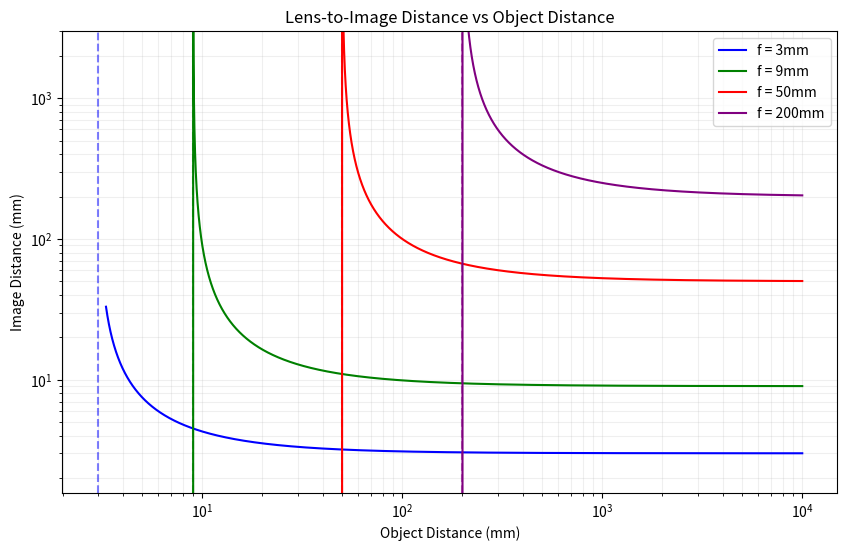
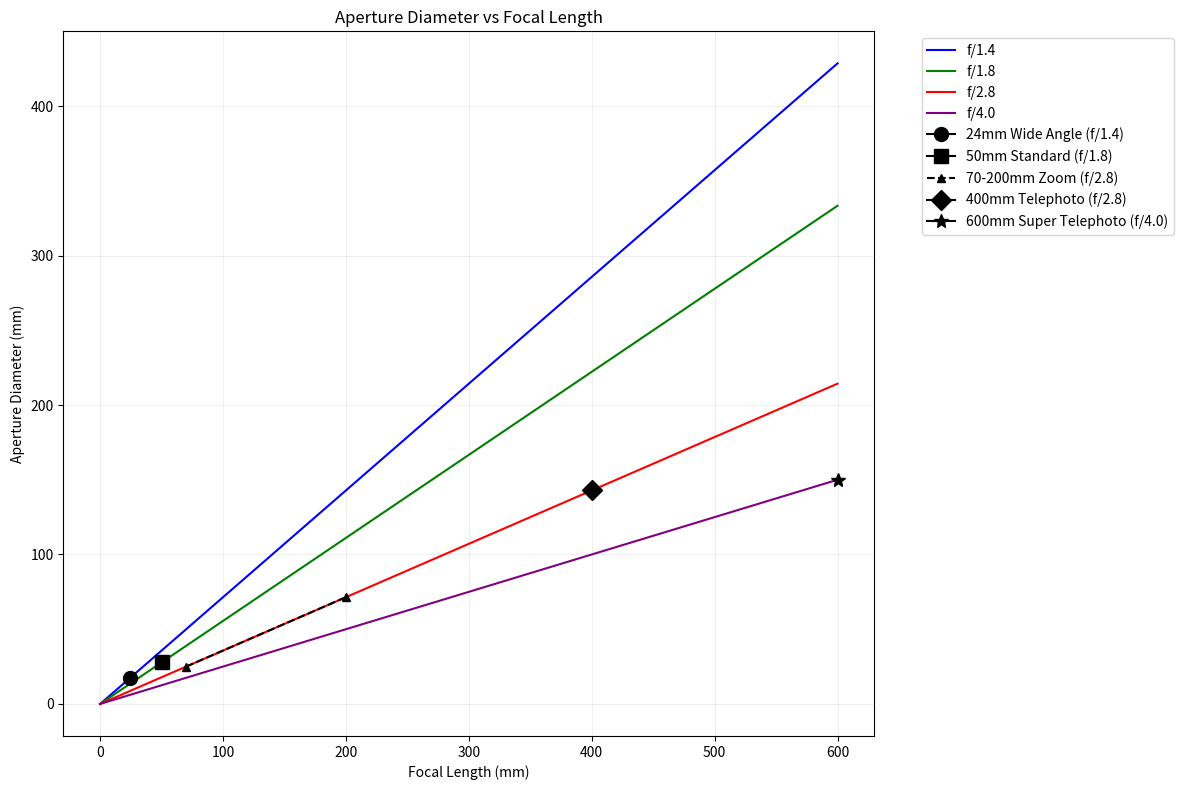

These charts were generated, in order, by the following Python code:
# Import the libraries we need
import numpy as np  # For math operations
import matplotlib.pyplot as plt  # For making plots

def thin_lens_zi(f, z0): #Thin lens formula to calculate image distance
    zi = (f * z0) / (z0 - f)
    return zi

# Make a new figure for our first plot
plt.figure(figsize=(10, 6))

# Define our focal lengths (in millimeters)
focal_lengths = [3, 9, 50, 200]

# Create the range of object distances
smallest_f = min(focal_lengths)  # Find smallest focal length
z0_start = 1.1 * smallest_f  # Start a bit after the smallest focal length
z0_end = 10000  # End at 10^4 mm
points_per_mm = 4  # We want 4 points per millimeter
total_points = int((z0_end - z0_start) * points_per_mm)

# Create array of z0 values using logarithmic spacing
z0 = np.logspace(np.log10(z0_start), np.log10(z0_end), total_points)

# Make a list of colors for our plots
colors = ['blue', 'green', 'red', 'purple']

# Plot for each focal length
for i in range(len(focal_lengths)):
    f = focal_lengths[i]  # Get the focal length
    color = colors[i]  # Get the color
    
    # Calculate image distance for this focal length
    zi = thin_lens_zi(f, z0)
    
    # Plot the curve using loglog scale
    plt.loglog(z0, zi, color=color, label=f'f = {f}mm')
    
    # Add vertical line at z0 = f
    plt.axvline(x=f, color=color, linestyle='--', alpha=0.5)

# Make the plot look nice
plt.title('Lens-to-Image Distance vs Object Distance')
plt.xlabel('Object Distance (mm)')
plt.ylabel('Image Distance (mm)')
plt.ylim(0, 3000)  # Set y-axis limits
plt.grid(True, which='both', alpha=0.2)  # Add grid lines
plt.legend()  # Add legend

# Show the first plot
plt.show()

# Part 2: Aperture diameter calculation and plotting
# -----------------------------------------------

# Make a new figure for our second plot
plt.figure(figsize=(12, 8))

# Define our list of lenses
lenses = [
    {"name": "24mm Wide Angle", "focal_length": 24, "f_number": 1.4},
    {"name": "50mm Standard", "focal_length": 50, "f_number": 1.8},
    {"name": "70-200mm Zoom", "focal_length": [70, 200], "f_number": 2.8},
    {"name": "400mm Telephoto", "focal_length": 400, "f_number": 2.8},
    {"name": "600mm Super Telephoto", "focal_length": 600, "f_number": 4.0}
]

# First, let's calculate and print the aperture diameters
print("\nAperture Diameter Calculations:")
print("-" * 40)

for lens in lenses:
    if isinstance(lens["focal_length"], list):
        # This is a zoom lens with a range of focal lengths
        min_f = lens["focal_length"][0]
        max_f = lens["focal_length"][1]
        
        # Calculate diameter at both ends of zoom range
        min_d = min_f / lens["f_number"]
        max_d = max_f / lens["f_number"]
        
        print(f"\n{lens['name']}:")
        print(f"  At {min_f}mm: {min_d:.1f}mm aperture")
        print(f"  At {max_f}mm: {max_d:.1f}mm aperture")
    else:
        # This is a prime lens (single focal length)
        d = lens["focal_length"] / lens["f_number"]
        print(f"\n{lens['name']}:")
        print(f"  Aperture diameter: {d:.1f}mm")

# Now let's make the plot
# Create range of focal lengths for the lines
f = np.linspace(0, 600, 1000)

# Plot lines for different f-numbers
f_numbers = [1.4, 1.8, 2.8, 4.0]
colors = ['blue', 'green', 'red', 'purple']

# Plot a line for each f-number
for f_num, color in zip(f_numbers, colors):
    diameter = f / f_num  # Calculate diameter
    plt.plot(f, diameter, color=color, label=f'f/{f_num}')

# Plot actual lenses as points
markers = ['o', 's', '^', 'D', '*']  # Different marker for each lens
for lens, marker in zip(lenses, markers):
    if isinstance(lens["focal_length"], list):
        # Plot zoom lens (both ends connected by line)
        f_values = lens["focal_length"]
        diameters = [f / lens["f_number"] for f in f_values]
        plt.plot(f_values, diameters, 'k--', marker=marker, 
                 label=f"{lens['name']} (f/{lens['f_number']})")
    else:
        # Plot prime lens (single point)
        d = lens["focal_length"] / lens["f_number"]
        plt.plot(lens["focal_length"], d, 'black', marker=marker, 
                 markersize=10, label=f"{lens['name']} (f/{lens['f_number']})")

# Make the plot look nice
plt.title('Aperture Diameter vs Focal Length')
plt.xlabel('Focal Length (mm)')
plt.ylabel('Aperture Diameter (mm)')
plt.grid(True, alpha=0.2)
plt.legend(bbox_to_anchor=(1.05, 1), loc='upper left')
plt.tight_layout()

# Show the second plot
plt.show()
